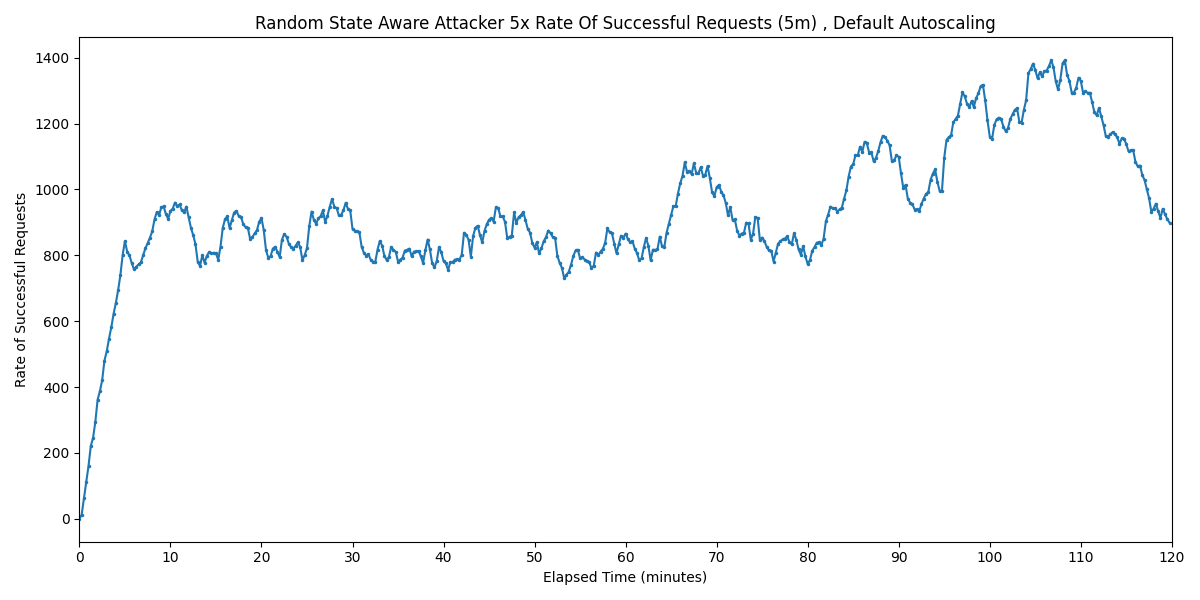

Source data for this figure (header and first rows):
Timestamp, Rate of Successful Requests
2025-03-25 07:30:47.352, 0
2025-03-25 07:31:02.352, 12.63
2025-03-25 07:31:17.352, 63.16
2025-03-25 07:31:32.352, 111.6
2025-03-25 07:31:47.352, 160
2025-03-25 07:32:02.352, 221
2025-03-25 07:32:17.352, 245.9
2025-03-25 07:32:32.352, 293.9
2025-03-25 07:32:47.352, 361.4
2025-03-25 07:33:02.352, 387.1
2025-03-25 07:33:17.352, 420.4
2025-03-25 07:33:32.352, 480.2
2025-03-25 07:33:47.352, 508.1
2025-03-25 07:34:02.352, 546.6
2025-03-25 07:34:17.352, 580.8
2025-03-25 07:34:32.352, 621.5
2025-03-25 07:34:47.352, 654.8
2025-03-25 07:35:02.352, 693.5
2025-03-25 07:35:17.352, 739.3
2025-03-25 07:35:32.352, 800.5
2025-03-25 07:35:47.352, 843.3
2025-03-25 07:36:02.352, 810.8
2025-03-25 07:36:17.352, 799.6
2025-03-25 07:36:32.352, 776.3
2025-03-25 07:36:47.352, 757
2025-03-25 07:37:02.352, 765.3
2025-03-25 07:37:17.352, 772.2
2025-03-25 07:37:32.352, 778.2
2025-03-25 07:37:47.352, 799.3
2025-03-25 07:38:02.352, 821.4
2025-03-25 07:38:17.352, 836.6
2025-03-25 07:38:32.352, 853.6
2025-03-25 07:38:47.352, 872.4
2025-03-25 07:39:02.352, 908.7
2025-03-25 07:39:17.352, 931.2
2025-03-25 07:39:32.352, 921.9
2025-03-25 07:39:47.352, 946.1
2025-03-25 07:40:02.352, 948.1
2025-03-25 07:40:17.352, 925.1
2025-03-25 07:40:32.352, 910.3
2025-03-25 07:40:47.352, 934.5
2025-03-25 07:41:02.352, 941.6
2025-03-25 07:41:17.352, 959.9
2025-03-25 07:41:32.352, 948.5
2025-03-25 07:41:47.352, 954.3
2025-03-25 07:42:02.352, 936.5
2025-03-25 07:42:17.352, 930.6
2025-03-25 07:42:32.352, 947.7
2025-03-25 07:42:47.352, 915.3
2025-03-25 07:43:02.352, 883.4
2025-03-25 07:43:17.352, 861.1
2025-03-25 07:43:32.352, 833.4
2025-03-25 07:43:47.352, 779.5
2025-03-25 07:44:02.352, 767.5
2025-03-25 07:44:17.352, 800
2025-03-25 07:44:32.352, 777.2
2025-03-25 07:44:47.352, 798.5
2025-03-25 07:45:02.352, 809.7
2025-03-25 07:45:17.352, 806
2025-03-25 07:45:32.352, 807.6
... 420 more rows
